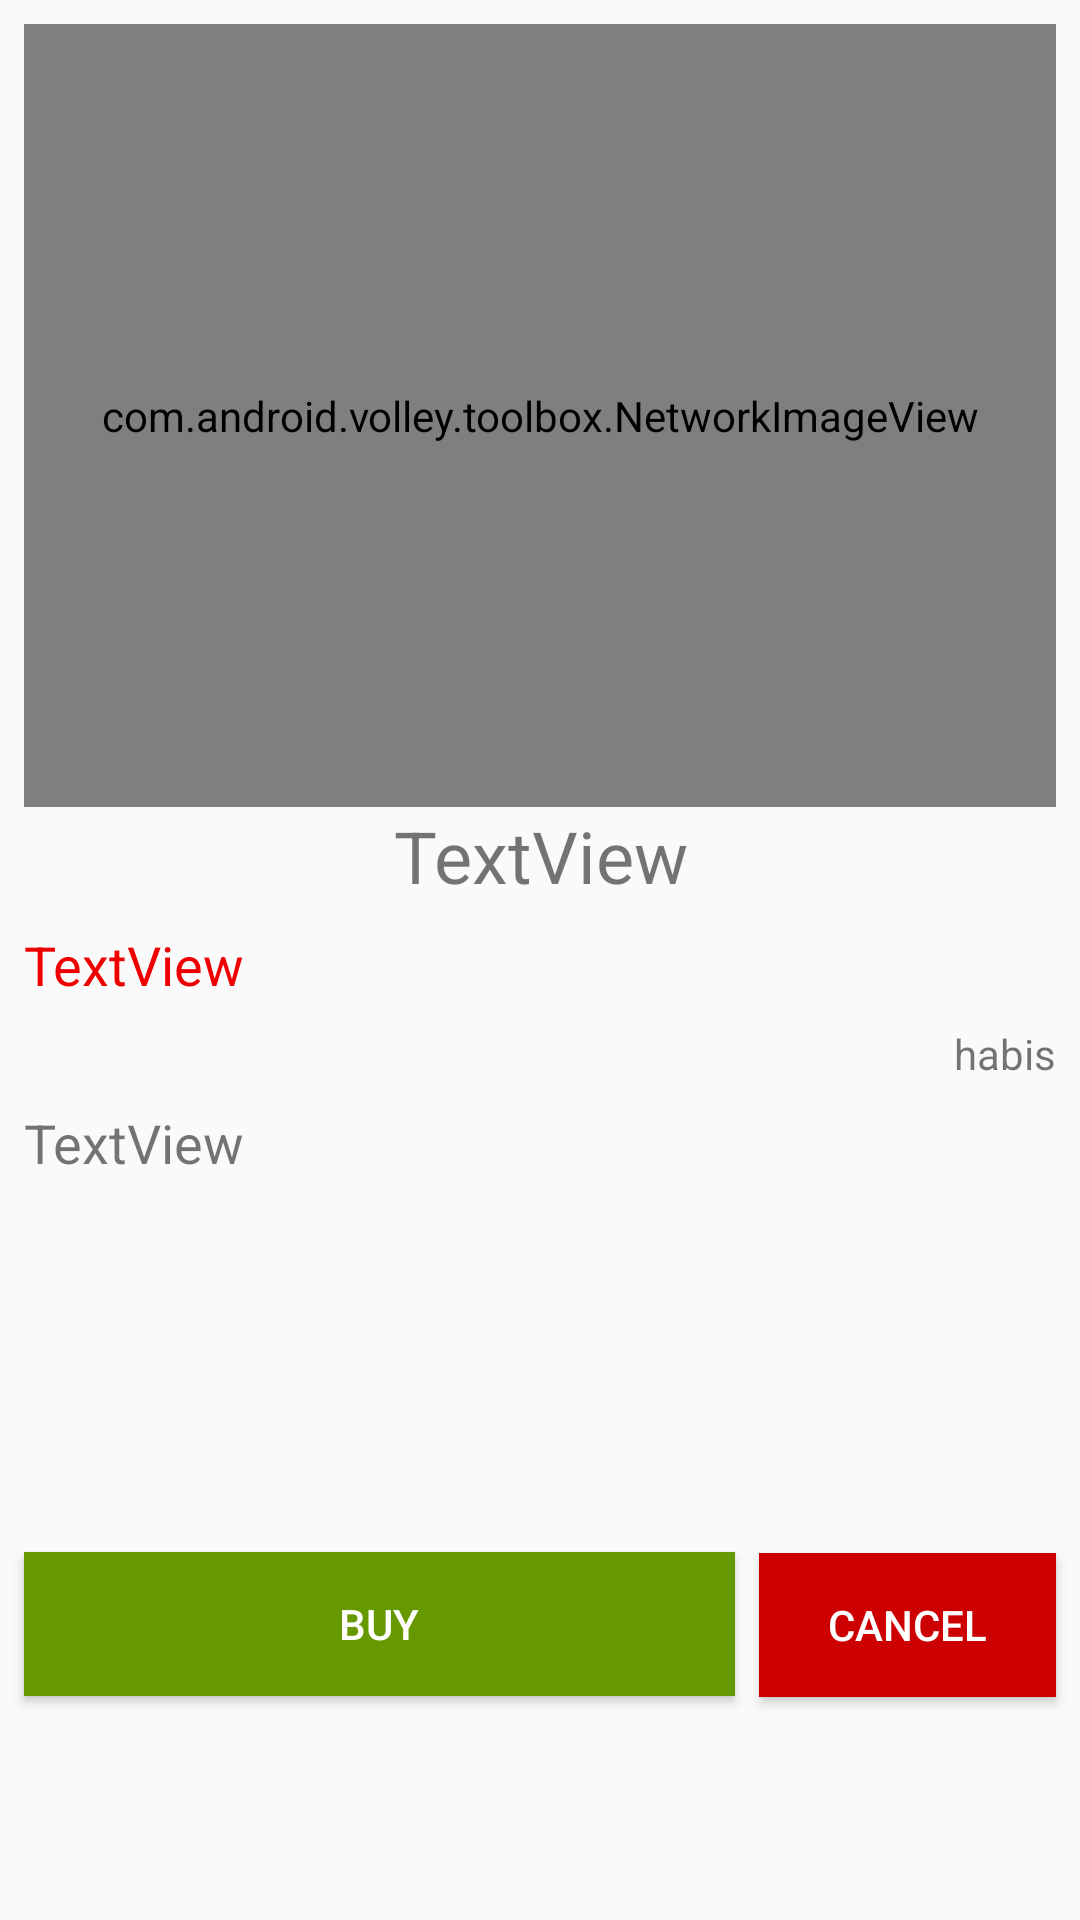

Reconstruct the res/layout file that produces this screen, plus the resources it refers to.
<!-- AndroidManifest.xml: application theme AppTheme -->
<!-- res/layout/activity_product.xml -->
<?xml version="1.0" encoding="utf-8"?>
<android.support.constraint.ConstraintLayout xmlns:android="http://schemas.android.com/apk/res/android"
    xmlns:app="http://schemas.android.com/apk/res-auto"
    xmlns:tools="http://schemas.android.com/tools"
    android:layout_width="match_parent"
    android:layout_height="match_parent"
    tools:context="com.lvxv.billy.mager.ProductActivity">

    
    <com.android.volley.toolbox.NetworkImageView
        android:id="@+id/thumbnail"
        android:layout_width="0dp"
        android:layout_height="261dp"
        android:layout_alignParentLeft="true"
        android:layout_marginEnd="8dp"
        android:layout_marginStart="8dp"
        android:layout_marginTop="8dp"
        app:layout_constraintEnd_toEndOf="parent"
        app:layout_constraintStart_toStartOf="parent"
        app:layout_constraintTop_toTopOf="parent" />

    <TextView
        android:id="@+id/productName"
        android:layout_width="0dp"
        android:layout_height="wrap_content"
        android:layout_marginEnd="8dp"
        android:layout_marginStart="8dp"
        android:text="TextView"
        android:textAlignment="center"
        android:textSize="24sp"
        app:layout_constraintEnd_toEndOf="parent"
        app:layout_constraintStart_toStartOf="parent"
        app:layout_constraintTop_toBottomOf="@+id/thumbnail" />

    <TextView
        android:id="@+id/price"
        android:layout_width="0dp"
        android:layout_height="wrap_content"
        android:layout_marginEnd="8dp"
        android:layout_marginStart="8dp"
        android:layout_marginTop="8dp"
        android:text="TextView"
        android:textColor="@color/colorAccent"
        android:textSize="18sp"
        app:layout_constraintEnd_toEndOf="parent"
        app:layout_constraintHorizontal_bias="0.0"
        app:layout_constraintStart_toStartOf="parent"
        app:layout_constraintTop_toBottomOf="@+id/productName" />

    <TextView
        android:id="@+id/stock"
        android:layout_width="0dp"
        android:layout_height="wrap_content"
        android:layout_marginEnd="8dp"
        android:layout_marginStart="8dp"
        android:layout_marginTop="8dp"
        android:text="habis"
        android:textAlignment="textEnd"
        app:layout_constraintEnd_toEndOf="parent"
        app:layout_constraintHorizontal_bias="0.0"
        app:layout_constraintStart_toStartOf="parent"
        app:layout_constraintTop_toBottomOf="@+id/price" />

    <TextView
        android:id="@+id/year"
        android:layout_width="0dp"
        android:layout_height="wrap_content"
        android:layout_marginEnd="8dp"
        android:layout_marginStart="8dp"
        android:layout_marginTop="8dp"
        android:text="TextView"
        android:textSize="18sp"
        app:layout_constraintEnd_toEndOf="parent"
        app:layout_constraintStart_toStartOf="parent"
        app:layout_constraintTop_toBottomOf="@+id/stock" />

    <Button
        android:id="@+id/button"
        android:layout_width="0dp"
        android:layout_height="wrap_content"
        android:layout_marginBottom="8dp"
        android:layout_marginEnd="8dp"
        android:layout_marginStart="8dp"
        android:layout_marginTop="16dp"
        android:background="@android:color/holo_green_dark"
        android:onClick="buy"
        android:text="Buy"
        android:textColor="@android:color/background_light"
        app:layout_constraintBottom_toBottomOf="parent"
        app:layout_constraintEnd_toStartOf="@+id/button2"
        app:layout_constraintHorizontal_bias="0.333"
        app:layout_constraintStart_toStartOf="parent"
        app:layout_constraintTop_toBottomOf="@+id/year"
        app:layout_constraintVertical_bias="0.619" />

    <Button
        android:id="@+id/button2"
        android:layout_width="99dp"
        android:layout_height="wrap_content"
        android:layout_marginBottom="8dp"
        android:layout_marginEnd="8dp"
        android:layout_marginTop="16dp"
        android:background="@android:color/holo_red_dark"
        android:onClick="cancel"
        android:text="@android:string/cancel"
        android:textColor="@android:color/background_light"
        app:layout_constraintBottom_toBottomOf="parent"
        app:layout_constraintEnd_toEndOf="parent"
        app:layout_constraintTop_toBottomOf="@+id/year"
        app:layout_constraintVertical_bias="0.62" />

</android.support.constraint.ConstraintLayout>
<!-- resources referenced by this layout -->
<resources>
  <color name="colorAccent">#ee0000</color>
  <style name="AppTheme" parent="Theme.AppCompat.Light.DarkActionBar">
          
          <item name="colorPrimary">@color/colorPrimary</item>
          <item name="colorPrimaryDark">@color/colorPrimaryDark</item>
          <item name="colorAccent">@color/colorAccent</item>
      </style>
  <color name="colorPrimary">#fb6d00</color>
  <color name="colorPrimaryDark">#bd5200</color>
</resources>
